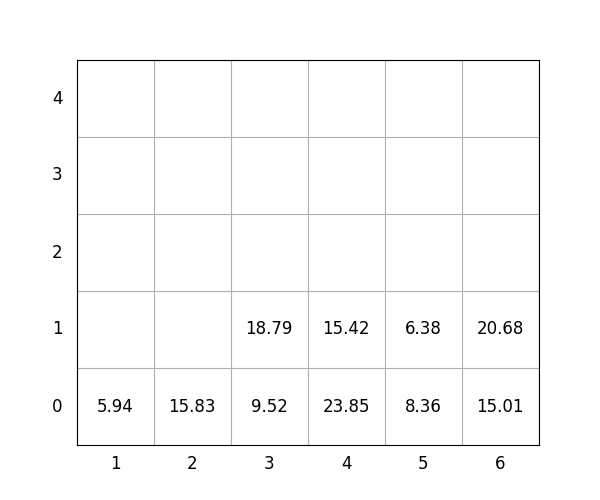

The data file committed next to this chart (first rows):
idx, loc_x, loc_y, loc_z, weight, group, score, seq, reloc, size(ft)
1, 3, 0, 0, 9.52, 2, 209.5, 1, 0, 20
2, 3, 0, 1, 18.79, 2, 218.8, 2, 0, 20
3, 4, 0, 0, 23.85, 1, 123.8, 3, 0, 20
4, 4, 0, 1, 15.42, 2, 215.4, 4, 0, 20
5, 1, 0, 0, 5.94, 2, 205.9, 5, 0, 20
6, 5, 0, 0, 8.36, 1, 108.4, 6, 0, 20
7, 6, 0, 0, 15.01, 0, 15.01, 7, 0, 20
8, 5, 0, 1, 6.38, 3, 306.4, 8, 0, 20
9, 6, 0, 1, 20.68, 3, 320.7, 9, 0, 20
10, 2, 0, 0, 15.83, 0, 15.83, 10, 0, 20
